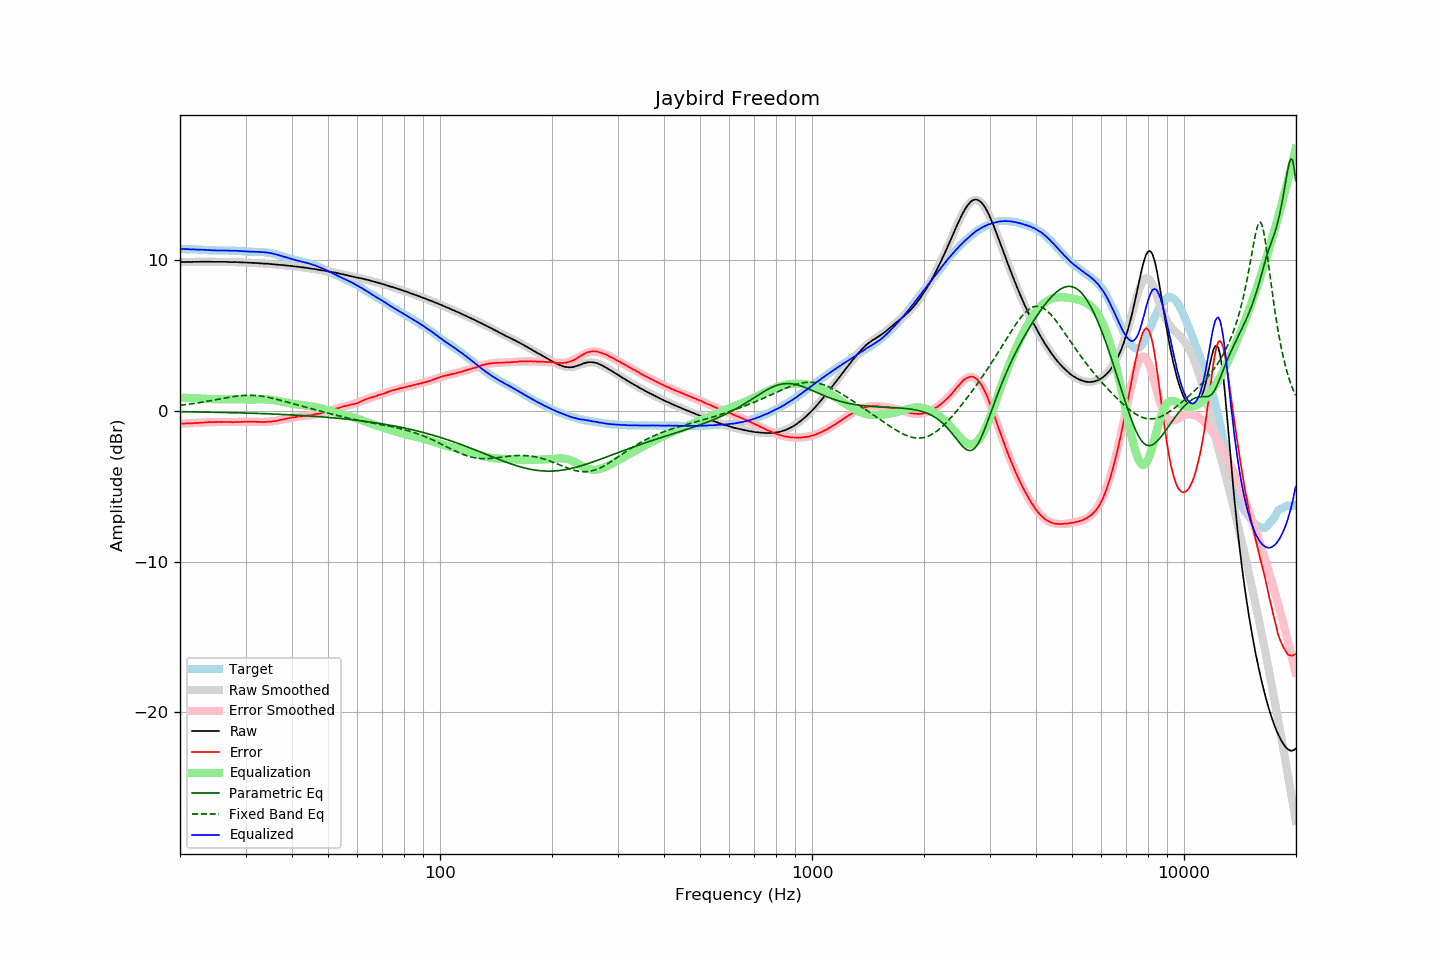

The file beside this chart, header and first rows:
frequency, raw, error, smoothed, error_smoothed, equalization, parametric_eq, fixed_band_eq, equalized_raw, equalized_smoothed, target
20.00, 9.84, -0.87, 9.85, -0.87, 0.87, -0.07, 0.35, 10.71, 10.71, 10.71
20.20, 9.85, -0.86, 9.85, -0.86, 0.86, -0.07, 0.37, 10.72, 10.71, 10.71
20.40, 9.85, -0.86, 9.85, -0.86, 0.86, -0.07, 0.38, 10.71, 10.71, 10.71
20.61, 9.85, -0.86, 9.85, -0.85, 0.85, -0.07, 0.39, 10.71, 10.71, 10.71
20.81, 9.86, -0.83, 9.86, -0.85, 0.85, -0.08, 0.41, 10.71, 10.70, 10.70
21.02, 9.86, -0.83, 9.86, -0.84, 0.84, -0.08, 0.42, 10.71, 10.70, 10.70
21.23, 9.85, -0.84, 9.86, -0.84, 0.84, -0.08, 0.43, 10.69, 10.70, 10.70
21.44, 9.85, -0.85, 9.86, -0.83, 0.83, -0.08, 0.45, 10.69, 10.69, 10.70
21.66, 9.86, -0.83, 9.86, -0.83, 0.83, -0.08, 0.46, 10.69, 10.69, 10.69
21.87, 9.86, -0.83, 9.86, -0.82, 0.82, -0.08, 0.48, 10.68, 10.69, 10.69
22.09, 9.86, -0.82, 9.87, -0.82, 0.82, -0.09, 0.50, 10.68, 10.68, 10.68
22.31, 9.86, -0.82, 9.87, -0.81, 0.81, -0.09, 0.51, 10.67, 10.68, 10.68
22.54, 9.86, -0.81, 9.87, -0.81, 0.81, -0.09, 0.53, 10.67, 10.67, 10.67
22.76, 9.87, -0.80, 9.87, -0.80, 0.80, -0.09, 0.55, 10.67, 10.67, 10.67
22.99, 9.87, -0.79, 9.87, -0.79, 0.79, -0.09, 0.56, 10.67, 10.66, 10.67
23.22, 9.87, -0.78, 9.87, -0.79, 0.79, -0.10, 0.58, 10.66, 10.66, 10.66
23.45, 9.87, -0.78, 9.87, -0.78, 0.78, -0.10, 0.60, 10.65, 10.65, 10.65
23.69, 9.87, -0.77, 9.87, -0.77, 0.77, -0.10, 0.62, 10.65, 10.65, 10.64
23.92, 9.87, -0.76, 9.87, -0.77, 0.77, -0.10, 0.64, 10.64, 10.64, 10.63
24.16, 9.87, -0.76, 9.87, -0.77, 0.77, -0.10, 0.66, 10.64, 10.63, 10.63
24.40, 9.86, -0.77, 9.87, -0.76, 0.76, -0.11, 0.68, 10.62, 10.63, 10.63
24.65, 9.86, -0.76, 9.87, -0.76, 0.76, -0.11, 0.70, 10.62, 10.63, 10.63
24.89, 9.86, -0.76, 9.87, -0.76, 0.76, -0.11, 0.72, 10.62, 10.62, 10.63
25.14, 9.86, -0.76, 9.87, -0.75, 0.75, -0.11, 0.74, 10.62, 10.62, 10.62
25.39, 9.86, -0.75, 9.86, -0.75, 0.75, -0.11, 0.76, 10.62, 10.62, 10.61
25.65, 9.86, -0.75, 9.86, -0.75, 0.75, -0.12, 0.78, 10.62, 10.62, 10.61
25.91, 9.86, -0.75, 9.86, -0.75, 0.75, -0.12, 0.80, 10.62, 10.61, 10.61
26.16, 9.86, -0.75, 9.86, -0.75, 0.75, -0.12, 0.82, 10.62, 10.61, 10.62
26.43, 9.86, -0.75, 9.86, -0.75, 0.75, -0.12, 0.84, 10.62, 10.61, 10.61
26.69, 9.86, -0.75, 9.86, -0.75, 0.75, -0.13, 0.86, 10.62, 10.61, 10.61
26.96, 9.85, -0.76, 9.86, -0.75, 0.75, -0.13, 0.88, 10.61, 10.61, 10.61
27.23, 9.85, -0.75, 9.85, -0.75, 0.75, -0.13, 0.90, 10.61, 10.61, 10.61
27.50, 9.84, -0.76, 9.85, -0.75, 0.75, -0.13, 0.91, 10.60, 10.61, 10.61
27.77, 9.84, -0.77, 9.85, -0.75, 0.75, -0.14, 0.93, 10.60, 10.60, 10.61
28.05, 9.85, -0.75, 9.85, -0.75, 0.75, -0.14, 0.95, 10.61, 10.60, 10.60
28.33, 9.84, -0.75, 9.84, -0.75, 0.75, -0.14, 0.96, 10.59, 10.59, 10.60
28.62, 9.84, -0.74, 9.84, -0.75, 0.75, -0.14, 0.97, 10.59, 10.59, 10.58
28.90, 9.83, -0.76, 9.83, -0.75, 0.75, -0.15, 0.98, 10.58, 10.58, 10.59
29.19, 9.83, -0.75, 9.83, -0.75, 0.75, -0.15, 0.99, 10.58, 10.58, 10.58
29.48, 9.82, -0.74, 9.83, -0.74, 0.74, -0.15, 1.00, 10.57, 10.57, 10.57
29.78, 9.82, -0.74, 9.82, -0.74, 0.74, -0.16, 1.01, 10.56, 10.56, 10.56
30.08, 9.82, -0.74, 9.82, -0.74, 0.74, -0.16, 1.01, 10.56, 10.56, 10.56
30.38, 9.81, -0.73, 9.81, -0.74, 0.74, -0.16, 1.02, 10.55, 10.55, 10.54
30.68, 9.80, -0.74, 9.81, -0.74, 0.74, -0.17, 1.02, 10.54, 10.55, 10.54
30.99, 9.80, -0.73, 9.80, -0.74, 0.74, -0.17, 1.02, 10.54, 10.54, 10.54
31.30, 9.79, -0.74, 9.80, -0.74, 0.74, -0.17, 1.01, 10.54, 10.54, 10.53
31.61, 9.79, -0.74, 9.79, -0.74, 0.74, -0.18, 1.01, 10.54, 10.53, 10.53
31.93, 9.78, -0.74, 9.78, -0.75, 0.75, -0.18, 1.00, 10.53, 10.53, 10.52
32.24, 9.78, -0.75, 9.78, -0.75, 0.75, -0.18, 0.99, 10.53, 10.53, 10.53
32.57, 9.77, -0.74, 9.77, -0.75, 0.75, -0.19, 0.98, 10.52, 10.52, 10.52
32.89, 9.76, -0.76, 9.77, -0.75, 0.75, -0.19, 0.97, 10.51, 10.52, 10.52
33.22, 9.76, -0.75, 9.76, -0.75, 0.75, -0.20, 0.96, 10.51, 10.51, 10.52
33.55, 9.74, -0.77, 9.75, -0.75, 0.75, -0.20, 0.94, 10.49, 10.50, 10.51
33.89, 9.74, -0.75, 9.75, -0.75, 0.75, -0.20, 0.92, 10.49, 10.49, 10.49
34.23, 9.74, -0.74, 9.74, -0.74, 0.74, -0.21, 0.90, 10.49, 10.48, 10.48
34.57, 9.73, -0.74, 9.73, -0.74, 0.74, -0.21, 0.88, 10.47, 10.46, 10.47
34.92, 9.72, -0.72, 9.72, -0.73, 0.73, -0.22, 0.86, 10.45, 10.45, 10.45
35.27, 9.71, -0.73, 9.71, -0.72, 0.72, -0.22, 0.83, 10.43, 10.43, 10.44
35.62, 9.70, -0.70, 9.70, -0.70, 0.70, -0.23, 0.81, 10.40, 10.40, 10.40
35.97, 9.69, -0.69, 9.69, -0.69, 0.69, -0.23, 0.78, 10.38, 10.38, 10.39
... 635 more rows
